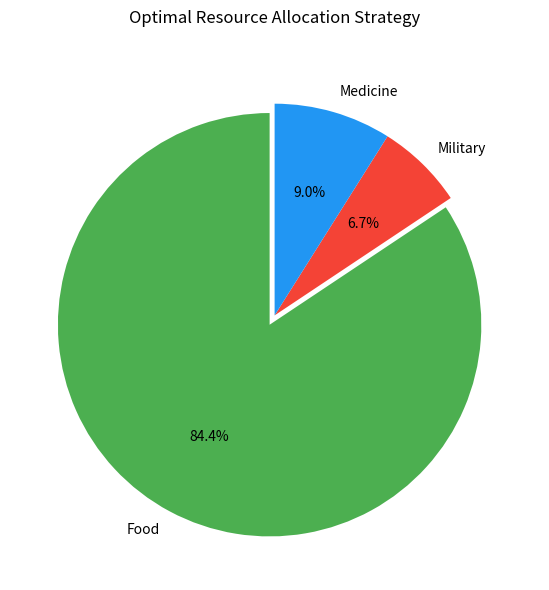
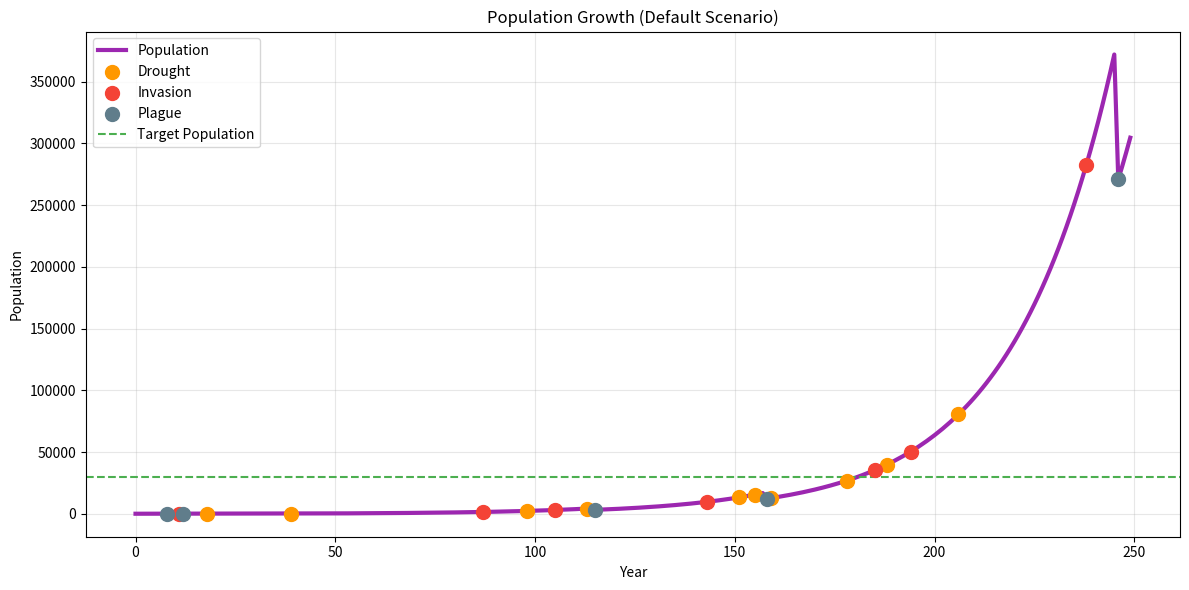
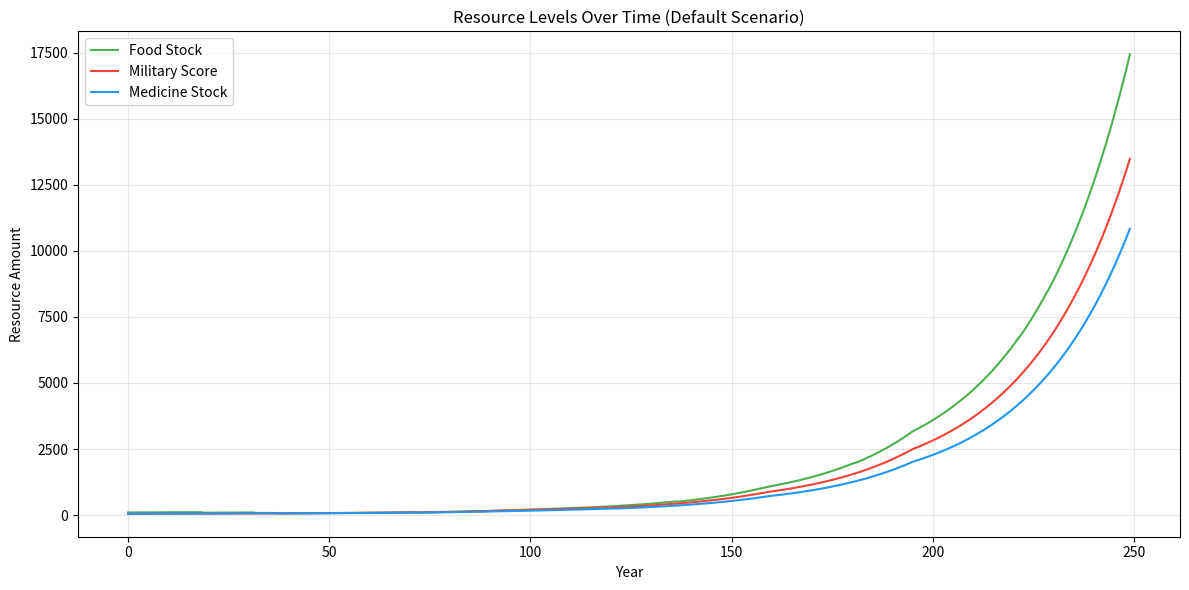
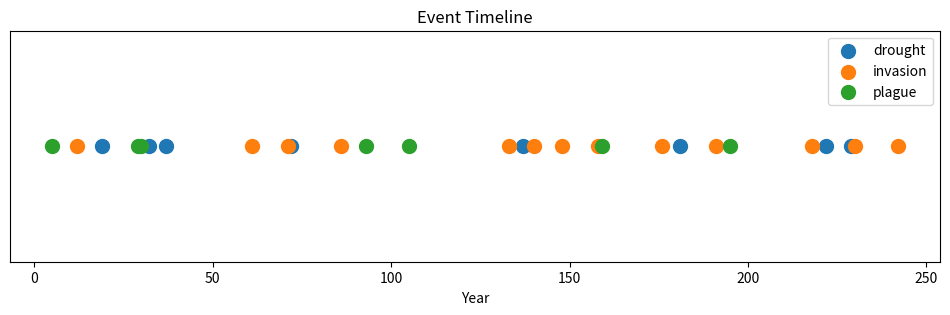
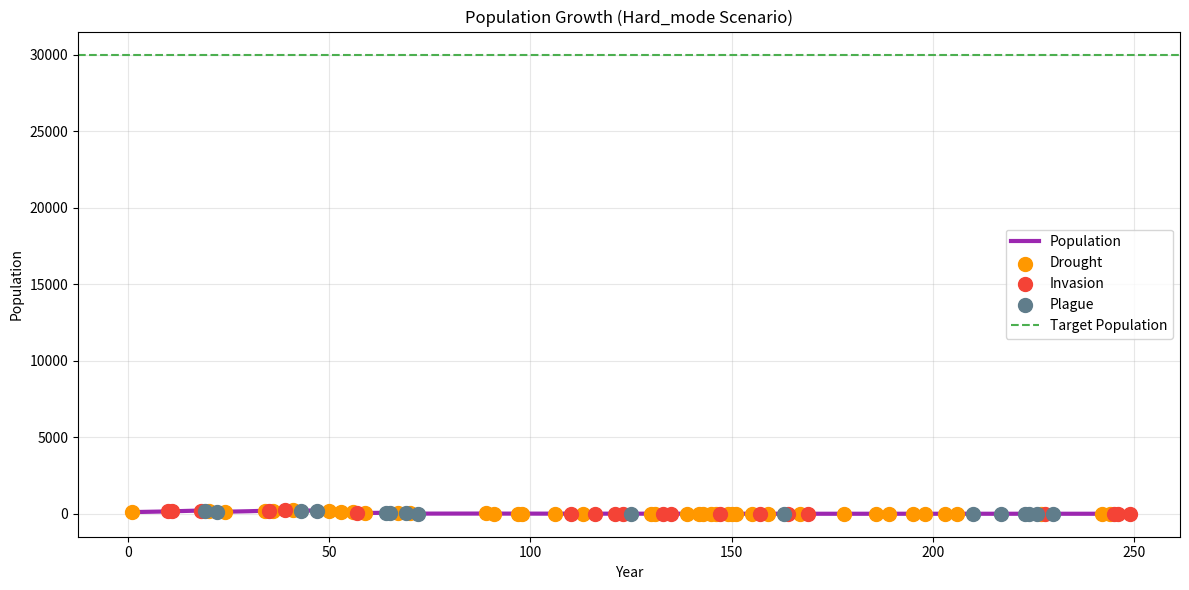
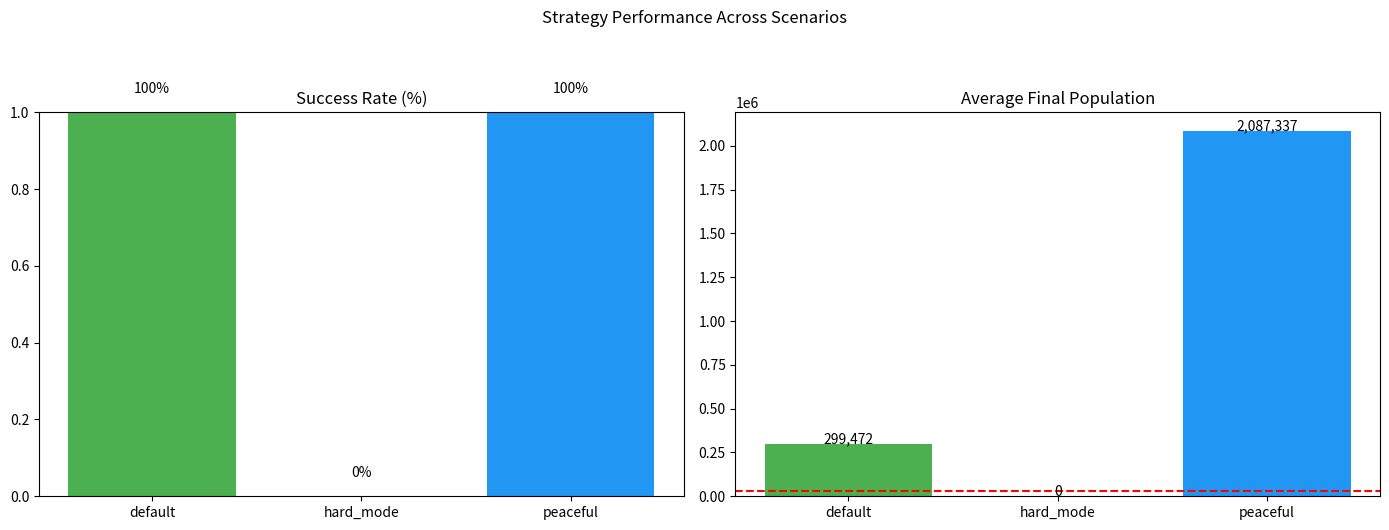

Generate these figures, in order, with matplotlib: (Note: this script raises an exception after producing the figures.)
import random
from collections import defaultdict

import matplotlib.pyplot as plt

# =========================
# Core Simulation Constants
# =========================
TARGET_CITIZENS = 30000  # Target population to reach
YEARS = 250              # Number of years to simulate
POPULATION_SIZE = 100    # Number of strategies in GA population
GENERATIONS = 20         # Number of GA generations
MUTATION_RATE = 0.1      # Probability of mutation
BASE_GROWTH_RATE = 0.01  # Base population growth rate (1% per year)

# =====================
# Scenario Definitions
# =====================
SCENARIOS = {
    "default": {
        "drought_chance": 0.05,
        "invasion_chance": 0.03,
        "plague_chance": 0.03,
        "food_consumption": 0.08,
        "growth_modifier": 1.0
    },
    "hard_mode": {
        "drought_chance": 0.15,
        "invasion_chance": 0.08,
        "plague_chance": 0.08,
        "food_consumption": 0.08,
        "growth_modifier": 1.0
    },
    "peaceful": {
        "drought_chance": 0.01,
        "invasion_chance": 0.005,
        "plague_chance": 0.005,
        "food_consumption": 0.08,
        "growth_modifier": 1.2
    }
}

# =====================
# Core Functions
# =====================
def create_individual():
    food = random.random()
    military = random.random() * (1 - food)
    medicine = 1 - food - military
    return [food, military, medicine]

def simulate_game(strategy, events, scenario_params, track_history=False):
    initial_citizens = 100.0
    citizens = initial_citizens
    food_stock = 100
    military_score = 50
    medicine_stock = 50
    penalties = 0

     # History tracking variables
    if track_history:
        citizens_history = []
        food_history = []
        military_history = []
        medicine_history = []
        event_years = {'drought': [], 'invasion': [], 'plague': []}
    
    for year in range(YEARS):
        # Normalize strategy
        total = sum(strategy)
        food_allocation = strategy[0] / total
        military_allocation = strategy[1] / total
        medicine_allocation = strategy[2] / total

        # Resource production with scenario modifier
        food_production = food_allocation * citizens * 0.1 * scenario_params["growth_modifier"]
        military_investment = military_allocation * citizens * 0.05
        medicine_investment = medicine_allocation * citizens * 0.03

        # Consumption with scenario modifier
        food_consumption = citizens * scenario_params["food_consumption"]
        food_stock += food_production - food_consumption

        # Handle starvation
        if food_stock <= 0:
            citizens *= 0.7
            food_stock = 0
            penalties += 30
            if citizens < 0:
                citizens = 0

        military_score += military_investment
        medicine_stock += medicine_investment

         # Process events
        event = events[year]
        if event == "drought":
            food_stock -= 20
            if track_history:
                event_years['drought'].append(year)
        elif event == "invasion":
            if military_score < 30:
                citizens *= 0.8
                food_stock *= 0.8
                medicine_stock *= 0.8
                penalties += 30
            if track_history:
                event_years['invasion'].append(year)
        elif event == "plague":
            citizens *= 0.7
            penalties += 30
            if track_history:
                event_years['plague'].append(year)

        if citizens <= 0:
            citizens = 0
            if track_history:
                citizens_history.append(citizens)
                food_history.append(food_stock)
                military_history.append(military_score)
                medicine_history.append(medicine_stock)
            break

        # Population growth
        growth_rate = BASE_GROWTH_RATE * scenario_params["growth_modifier"]
        if food_stock > 0:
            growth_rate += 0.02
        if medicine_stock > 50:
            growth_rate += 0.01
        citizens += citizens * growth_rate

        
        if track_history:
            citizens_history.append(citizens)
            food_history.append(food_stock)
            military_history.append(military_score)
            medicine_history.append(medicine_stock)
        

    population_increase = citizens - initial_citizens
    fitness = population_increase - penalties
    if citizens >= TARGET_CITIZENS:
        fitness += 1000
    
    if track_history:
        return (fitness, int(citizens), citizens_history, food_history, military_history, medicine_history, event_years)
    else:
        return fitness, int(citizens), food_stock, military_score, medicine_stock

def generate_events(scenario_params):
    events = []
    for _ in range(YEARS):
        if random.random() < scenario_params["drought_chance"]:
            events.append("drought")
        elif random.random() < scenario_params["invasion_chance"]:
            events.append("invasion")
        elif random.random() < scenario_params["plague_chance"]:
            events.append("plague")
        else:
            events.append(None)
    return events

def tournament_selection(population, fitness_scores, tournament_size=3):
    contestants = random.sample(list(zip(population, fitness_scores)), tournament_size)
    return max(contestants, key=lambda x: x[1][0])[0]

def evolve_population(population, events, scenario_params):
    fitness_scores = [simulate_game(individual, events, scenario_params) for individual in population]
    new_population = []
    while len(new_population) < POPULATION_SIZE:
        parent1 = tournament_selection(population, fitness_scores)
        parent2 = tournament_selection(population, fitness_scores)
        child = [(p1 + p2) / 2 for p1, p2 in zip(parent1, parent2)]
        if random.random() < MUTATION_RATE:
            child[random.randint(0, 2)] = random.random()
        total = sum(child)
        child = [x / total for x in child]
        new_population.append(child)
    return new_population

# =====================
# Testing Framework
# =====================
def test_strategy(strategy, num_tests=10):
    results = defaultdict(list)
    
    for scenario_name, params in SCENARIOS.items():
        for _ in range(num_tests):
            events = generate_events(params)
            fitness, citizens, _, _, _ = simulate_game(strategy, events, params)
            results[scenario_name].append({
                "fitness": fitness,
                "citizens": citizens,
                "success": citizens >= TARGET_CITIZENS
            })
    
    # Print summary
    print("\nStrategy Performance Across Scenarios:")
    for scenario, data in results.items():
        success_rate = sum(1 for r in data if r["success"]) / num_tests
        avg_citizens = sum(r["citizens"] for r in data) / num_tests
        print(f"{scenario.upper():<10} | Success: {success_rate*100:.0f}% | Avg Pop: {avg_citizens:.0f}")


# =====================
# Graphics 
# =====================
def plot_strategy_allocation(strategy):
    labels = ['Food', 'Military', 'Medicine']
    sizes = [x/sum(strategy) for x in strategy]  # Ensure normalized
    
    plt.figure(figsize=(8, 6))
    plt.pie(sizes, labels=labels, autopct='%1.1f%%', 
            colors=['#4CAF50', '#F44336', '#2196F3'],
            startangle=90, explode=(0.05, 0, 0))
    plt.title('Optimal Resource Allocation Strategy', pad=20)
    plt.tight_layout()
    plt.show()

def plot_population_growth(strategy, scenario_name="default"):
    scenario = SCENARIOS[scenario_name]
    events = generate_events(scenario)
    result = simulate_game(strategy, events, scenario, track_history=True)
    
    _, _, citizens, food, military, medicine, event_years = result
    
    plt.figure(figsize=(12, 6))
    
    # Main population line
    plt.plot(citizens, label='Population', linewidth=3, color='#9C27B0')
    
    # Event markers
    for event, years in event_years.items():
        if years:
            y_values = [citizens[year] for year in years]
            color = {
                'drought': '#FF9800',
                'invasion': '#F44336',
                'plague': '#607D8B'
            }[event]
            plt.scatter(years, y_values, label=event.capitalize(), 
                       color=color, s=100, zorder=3)
    
    plt.axhline(y=TARGET_CITIZENS, color='#4CAF50', linestyle='--', 
                label='Target Population')
    plt.xlabel('Year')
    plt.ylabel('Population')
    plt.title(f'Population Growth ({scenario_name.capitalize()} Scenario)')
    plt.legend()
    plt.grid(True, alpha=0.3)
    plt.tight_layout()
    plt.show()

def plot_resource_levels(strategy, scenario_name="default"):
    scenario = SCENARIOS[scenario_name]
    events = generate_events(scenario)
    result = simulate_game(strategy, events, scenario, track_history=True)
    
    _, _, citizens, food, military, medicine, _ = result
    
    plt.figure(figsize=(12, 6))
    
    plt.plot(food, label='Food Stock', color='#4CAF50')
    plt.plot(military, label='Military Score', color='#F44336')
    plt.plot(medicine, label='Medicine Stock', color='#2196F3')
    
    plt.xlabel('Year')
    plt.ylabel('Resource Amount')
    plt.title(f'Resource Levels Over Time ({scenario_name.capitalize()} Scenario)')
    plt.legend()
    plt.grid(True, alpha=0.3)
    plt.tight_layout()
    plt.show()
    

    event_years = {
        'drought': [],
        'invasion': [],
        'plague': []
    }
    for year, event in enumerate(events):
        if event in event_years:
            event_years[event].append(year)

    plt.figure(figsize=(12, 3))
    for event, years in event_years.items():
        plt.scatter(years, [1]*len(years), label=event, s=100)
    plt.yticks([])
    plt.xlabel('Year')
    plt.title('Event Timeline')
    plt.legend()
    plt.show()

def plot_scenario_comparison(strategy, num_tests=10):
    results = {}
    
    for scenario_name, params in SCENARIOS.items():
        successes = 0
        avg_pop = 0
        for _ in range(num_tests):
            events = generate_events(params)
            fitness, citizens, *_ = simulate_game(strategy, events, params)
            if citizens >= TARGET_CITIZENS:
                successes += 1
            avg_pop += citizens
        results[scenario_name] = {
            'success_rate': successes / num_tests,
            'avg_population': avg_pop / num_tests
        }
    
    # Plotting
    fig, (ax1, ax2) = plt.subplots(1, 2, figsize=(14, 5))
    
    # Success rate
    names = list(results.keys())
    success_rates = [x['success_rate'] for x in results.values()]
    colors = ['#4CAF50', '#F44336', '#2196F3']
    
    ax1.bar(names, success_rates, color=colors)
    ax1.set_title('Success Rate (%)')
    ax1.set_ylim(0, 1)
    for i, v in enumerate(success_rates):
        ax1.text(i, v + 0.05, f"{v:.0%}", ha='center')
    
    # Average population
    avg_pops = [x['avg_population'] for x in results.values()]
    ax2.bar(names, avg_pops, color=colors)
    ax2.set_title('Average Final Population')
    ax2.axhline(TARGET_CITIZENS, color='red', linestyle='--')
    for i, v in enumerate(avg_pops):
        ax2.text(i, v + 1000, f"{int(v):,}", ha='center')
    
    fig.suptitle('Strategy Performance Across Scenarios', y=1.05)
    plt.tight_layout()
    plt.show()
    plt.show()


    plt.figure(figsize=(8, 5))
    plt.plot(fitness_history)
    plt.title('Genetic Algorithm Progress')
    plt.xlabel('Generation')
    plt.ylabel('Best Fitness Score')
    plt.grid(True)
    plt.show()   
# =====================
# Main Execution
# =====================
if __name__ == "__main__":
    # Training phase (using default scenario)
    print("Training optimal strategy...")
    population = [create_individual() for _ in range(POPULATION_SIZE)]
    for generation in range(GENERATIONS):
        events = generate_events(SCENARIOS["default"])
        population = evolve_population(population, events, SCENARIOS["default"])
        
        # Track best performer
        best_fitness, best_citizens, _, _, _ = max(
            [simulate_game(ind, events, SCENARIOS["default"]) for ind in population],
            key=lambda x: x[0]
        )
        print(f"Gen {generation}: Fitness={best_fitness:.0f}, Pop={best_citizens}")

    # Identify best strategy
    best_strategy = max(population, 
                       key=lambda x: simulate_game(x, generate_events(SCENARIOS["default"]), 
                                                 SCENARIOS["default"])[0])
    print("\nFinal Strategy:", [f"{x:.2f}" for x in best_strategy])

    # Cross-test the strategy
    test_strategy(best_strategy)

     # After finding best_strategy:
    print("\nVisualizing results...")
    plot_strategy_allocation(best_strategy)
    
    # Show for default scenario
    plot_population_growth(best_strategy, "default")
    plot_resource_levels(best_strategy, "default")
    
    # Show for hard mode
    plot_population_growth(best_strategy, "hard_mode")
    
    # Scenario comparison
    plot_scenario_comparison(best_strategy)